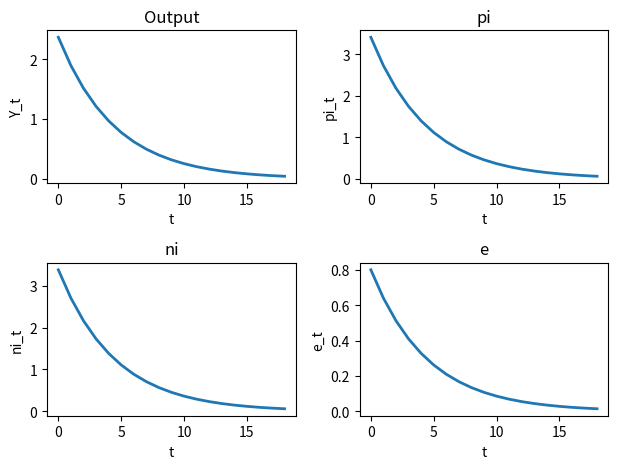

Recreate this plot in Python.
### This script uses adaptive learning to solve the msv model with exogene shocks


##### module imports
###
#
import matplotlib.pyplot as plt
import numpy as np
#import pandas as pd
#
###
##### end module iports


##### define input variables
###
#
sigma = 2
kappa = 0.3
beta = 0.99
phi_1 = 1.5
phi_2 = 0.2
gamma = 0.05
M = np.array([[1,1/sigma,0],[0,beta,0],[phi_1,phi_2,0]])
A = np.array([[1,0,1/sigma],[-kappa,1,0],[0,0,1]])
D = np.zeros((3,3))
#
###
##### end define input variables

##### define guess values 
###
#
F = np.ones((3,3))
F_new = np.zeros((3,3))
#
###
##### end define gues values


##### 1.2
###
#
F_new = np.dot((np.linalg.inv(A-np.dot(M,F))),D)
F = F_new
#print(F)

Q = np.linalg.inv(A-np.dot(M,F_new))
#print(Q)
#
###
##### end 1.2


##### 1.4. add shock with AC
###
#
rho_e = 0.8
A= np.array([ [1,0,0,0],
              [-1,1,0,1/sigma],
              [0,-kappa,1,0],
              [0,0,0,1]])
M = np.array([[0,0,0,0],
              [0,1,1/sigma,0],
              [0,0,beta,0],
              [0,phi_1,phi_2,0]])
D = np.zeros((4,4))
D[0,0] = rho_e
F= np.ones((4,4))
F_new = np.zeros((4,4))

#F_new = np.dot((np.linalg.inv(A-np.dot(M,F))),D)
#F = F_new
#print(F)


#
###
##### 



##### 1.5
###
#
F_new = np.ones((4,4)) #redefine starts vals, as the results are start values dependent
F = np.zeros((4,4))
while np.max(np.abs(F-F_new))>0.000001:
    F = F_new
    F_new = np.dot(np.linalg.inv(A-np.dot(M,F)),D)
print(F_new,'F_new')

    
#
###
##### 1.5



##### 1.6
###
#
Q = np.linalg.inv(A-np.dot(M,F_new))
print(Q,'Q')
#
###
##### 1.6



##### 1.7
###
#
C1 = Q[:,0]
C5 = F[:,0] 
#C1 = np.array([1,1.759,2.537,3.526])
#C5 = np.array([0.8,1.487,2.029,2.6686])
#
###
#####



##### 1.8
###
#
N = 20 #save number of iterations in variable N
# define vectors of 20 zeros for epsilon_e,e,y,pi.ni
epsilon_e, e, y, pi, ni = np.zeros(20),np.zeros(20),np.zeros(20),np.zeros(20),np.zeros(20) 
epsilon_e[0] = 0.01
for i in range(N):
    e[i] = C1[0]*epsilon_e[i]+C5[0]*e[i-1]
    y[i] = C1[1]*epsilon_e[i]+C5[1]*e[i-1]
    pi[i] = C1[2]*epsilon_e[i]+C5[2]*e[i-1]
    ni[i] = C1[3]*epsilon_e[i]+C5[3]*e[i-1]
#for i in range(N):
#    [e[i],y[i],pi[i],ni[i]] = [C1[hh]*epsilon_e[i]+C5[hh]*e[i-1] for hh in range(4)] 
#
###
##### 1.9


##### 1.9
###
#
fig = plt.figure()
plt.subplot(2,2,1)
plt.plot([y[i]*100 for i in range(1,N)],linewidth=2)
plt.title('Output')
plt.xlabel('t')
plt.ylabel('Y_t')

plt.subplot(2,2,2)
plt.plot([pi[i]*100 for i in range(1,N)],linewidth=2)
plt.title('pi')
plt.xlabel('t')
plt.ylabel('pi_t')

plt.subplot(2,2,3)
plt.plot([ni[i]*100 for i in range(1,N)],linewidth=2)
plt.title('ni')
plt.xlabel('t')
plt.ylabel('ni_t')

plt.subplot(2,2,4)
plt.plot([e[i]*100 for i in range(1,N)],linewidth=2)
plt.title('e')
plt.xlabel('t')
plt.ylabel('e_t')

plt.tight_layout()
#
###
#####

''' [redacted]

[redacted]

[redacted]

[redacted]

[redacted]

[redacted]

[redacted]

[redacted]
[redacted] '''






 